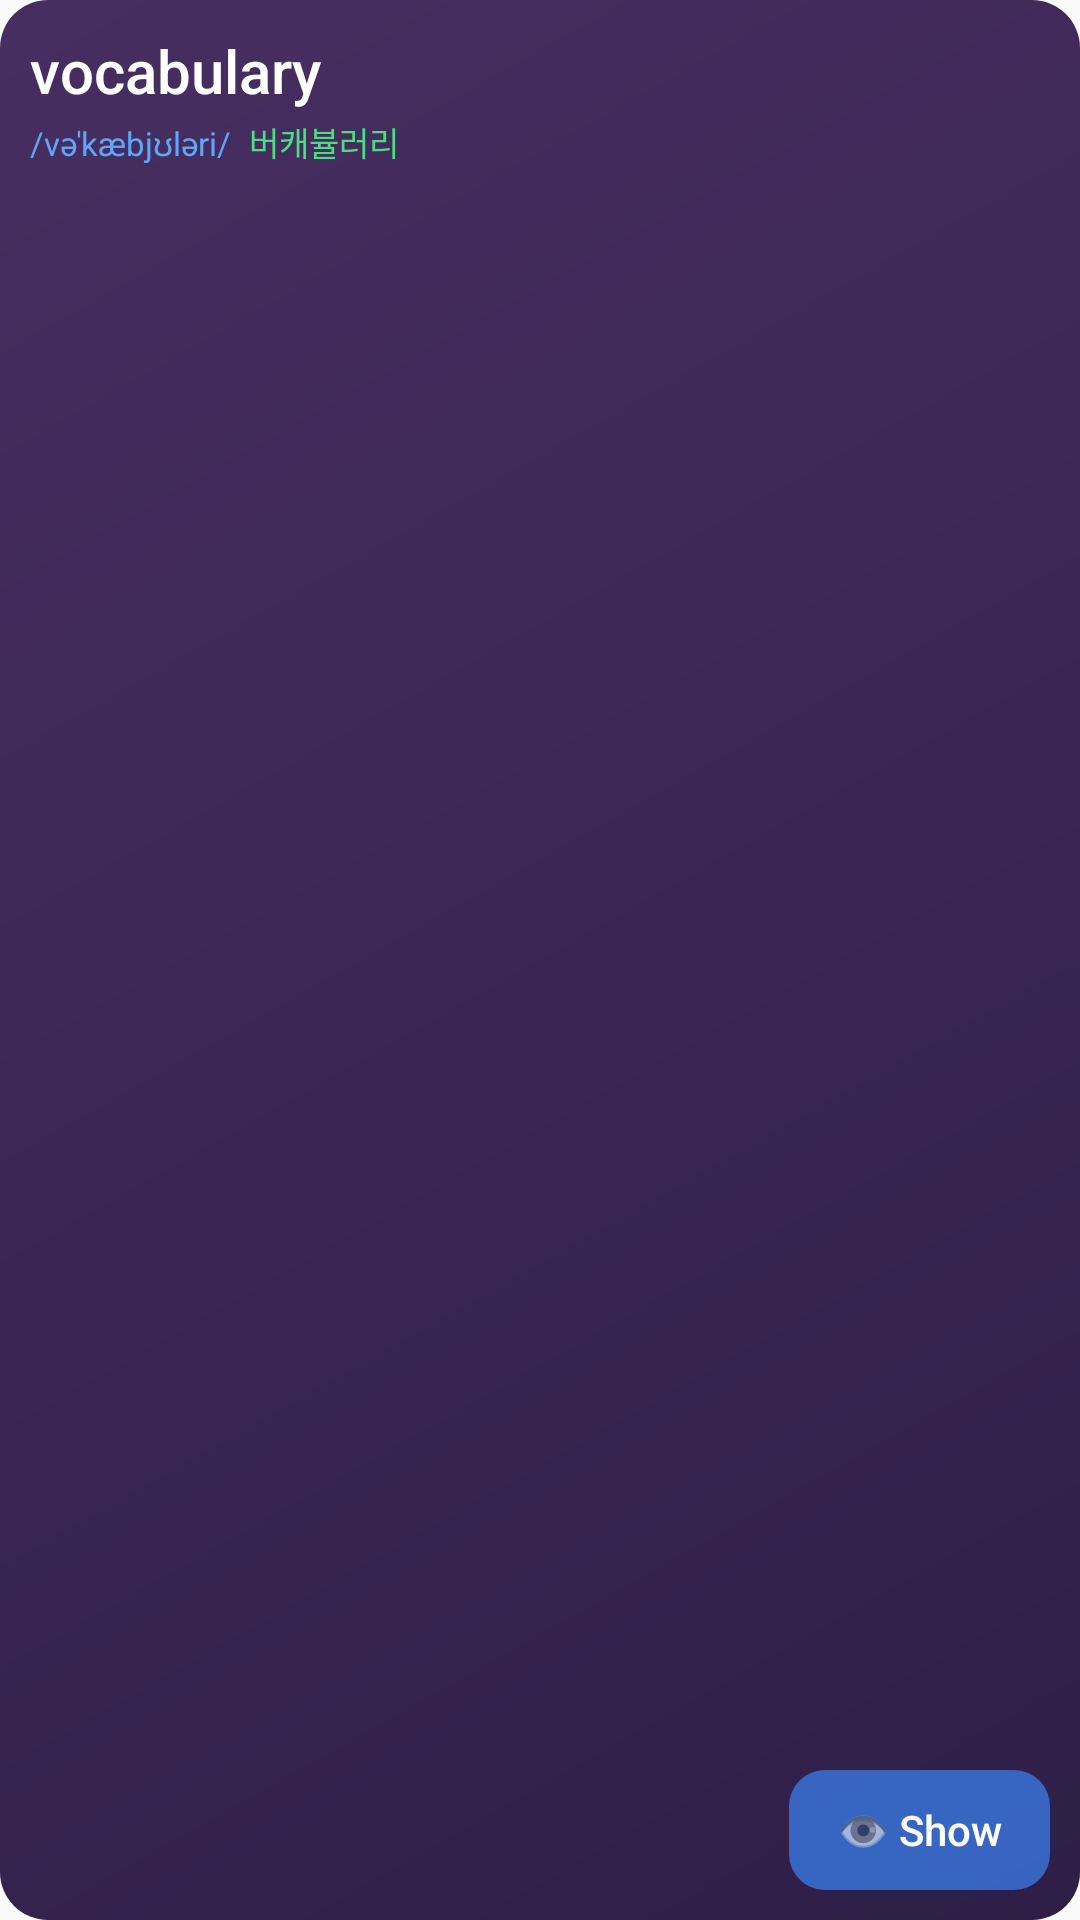

The Android layout XML behind this screen, and the referenced resources:
<!-- AndroidManifest.xml: application theme AppTheme -->
<!-- res/layout/widget_quiz_question.xml -->
<?xml version="1.0" encoding="utf-8"?>
<LinearLayout xmlns:android="http://schemas.android.com/apk/res/android"
    android:id="@+id/widget_container"
    android:layout_width="match_parent"
    android:layout_height="match_parent"
    android:orientation="vertical"
    android:padding="10dp"
    android:background="@drawable/widget_background_purple">

    
    <TextView
        android:id="@+id/widget_word"
        android:layout_width="match_parent"
        android:layout_height="wrap_content"
        android:text="vocabulary"
        android:textColor="#FFFFFF"
        android:textSize="20sp"
        android:fontFamily="sans-serif-medium"
        android:maxLines="1"
        android:autoSizeTextType="uniform"
        android:autoSizeMinTextSize="14sp"
        android:autoSizeMaxTextSize="20sp" />

    
    <LinearLayout
        android:layout_width="match_parent"
        android:layout_height="wrap_content"
        android:orientation="horizontal"
        android:layout_marginTop="2dp">

        <TextView
            android:id="@+id/widget_pronunciation"
            android:layout_width="wrap_content"
            android:layout_height="wrap_content"
            android:text="/vəˈkæbjʊləri/"
            android:textColor="#60A5FA"
            android:textSize="11sp"
            android:maxLines="1" />

        <TextView
            android:id="@+id/widget_pronunciation_kr"
            android:layout_width="wrap_content"
            android:layout_height="wrap_content"
            android:text="버캐뷸러리"
            android:textColor="#4ADE80"
            android:textSize="11sp"
            android:layout_marginStart="6dp"
            android:maxLines="1" />
    </LinearLayout>

    <View
        android:layout_width="match_parent"
        android:layout_height="0dp"
        android:layout_weight="1" />

    
    <LinearLayout
        android:id="@+id/widget_btn_show"
        android:layout_width="wrap_content"
        android:layout_height="40dp"
        android:orientation="horizontal"
        android:gravity="center"
        android:paddingHorizontal="16dp"
        android:background="@drawable/widget_button_blue"
        android:layout_gravity="end">

        <TextView
            android:layout_width="wrap_content"
            android:layout_height="wrap_content"
            android:text="👁"
            android:textSize="14sp" />

        <TextView
            android:layout_width="wrap_content"
            android:layout_height="wrap_content"
            android:text=" Show"
            android:textColor="#FFFFFF"
            android:textSize="14sp"
            android:fontFamily="sans-serif-medium" />
    </LinearLayout>

</LinearLayout>
<!-- resources referenced by this layout -->
<resources>
  <!-- drawable widget_background_purple (drawable) -->
  <?xml version="1.0" encoding="utf-8"?>
  <shape xmlns:android="http://schemas.android.com/apk/res/android"
      android:shape="rectangle">
      <gradient
          android:angle="135"
          android:startColor="#FF2E1F47"
          android:endColor="#FF472E61"
          android:type="linear" />
      <corners android:radius="16dp" />
  </shape>
  <!-- drawable widget_button_blue (drawable) -->
  <?xml version="1.0" encoding="utf-8"?>
  <shape xmlns:android="http://schemas.android.com/apk/res/android"
      android:shape="rectangle">
      <solid android:color="#B33B82F6" />
      <corners android:radius="12dp" />
  </shape>
  <style name="AppTheme" parent="Theme.AppCompat.Light.DarkActionBar">
          
          <item name="colorPrimary">@color/colorPrimary</item>
          <item name="colorPrimaryDark">@color/colorPrimaryDark</item>
          <item name="colorAccent">@color/colorAccent</item>
      </style>
  <!-- not gathered from this repository: default colours our renderer supplied (Android Studio template values) -->
  <color name="colorPrimary">#FF6200EE</color>
  <color name="colorPrimaryDark">#FF3700B3</color>
  <color name="colorAccent">#FF03DAC5</color>
</resources>
